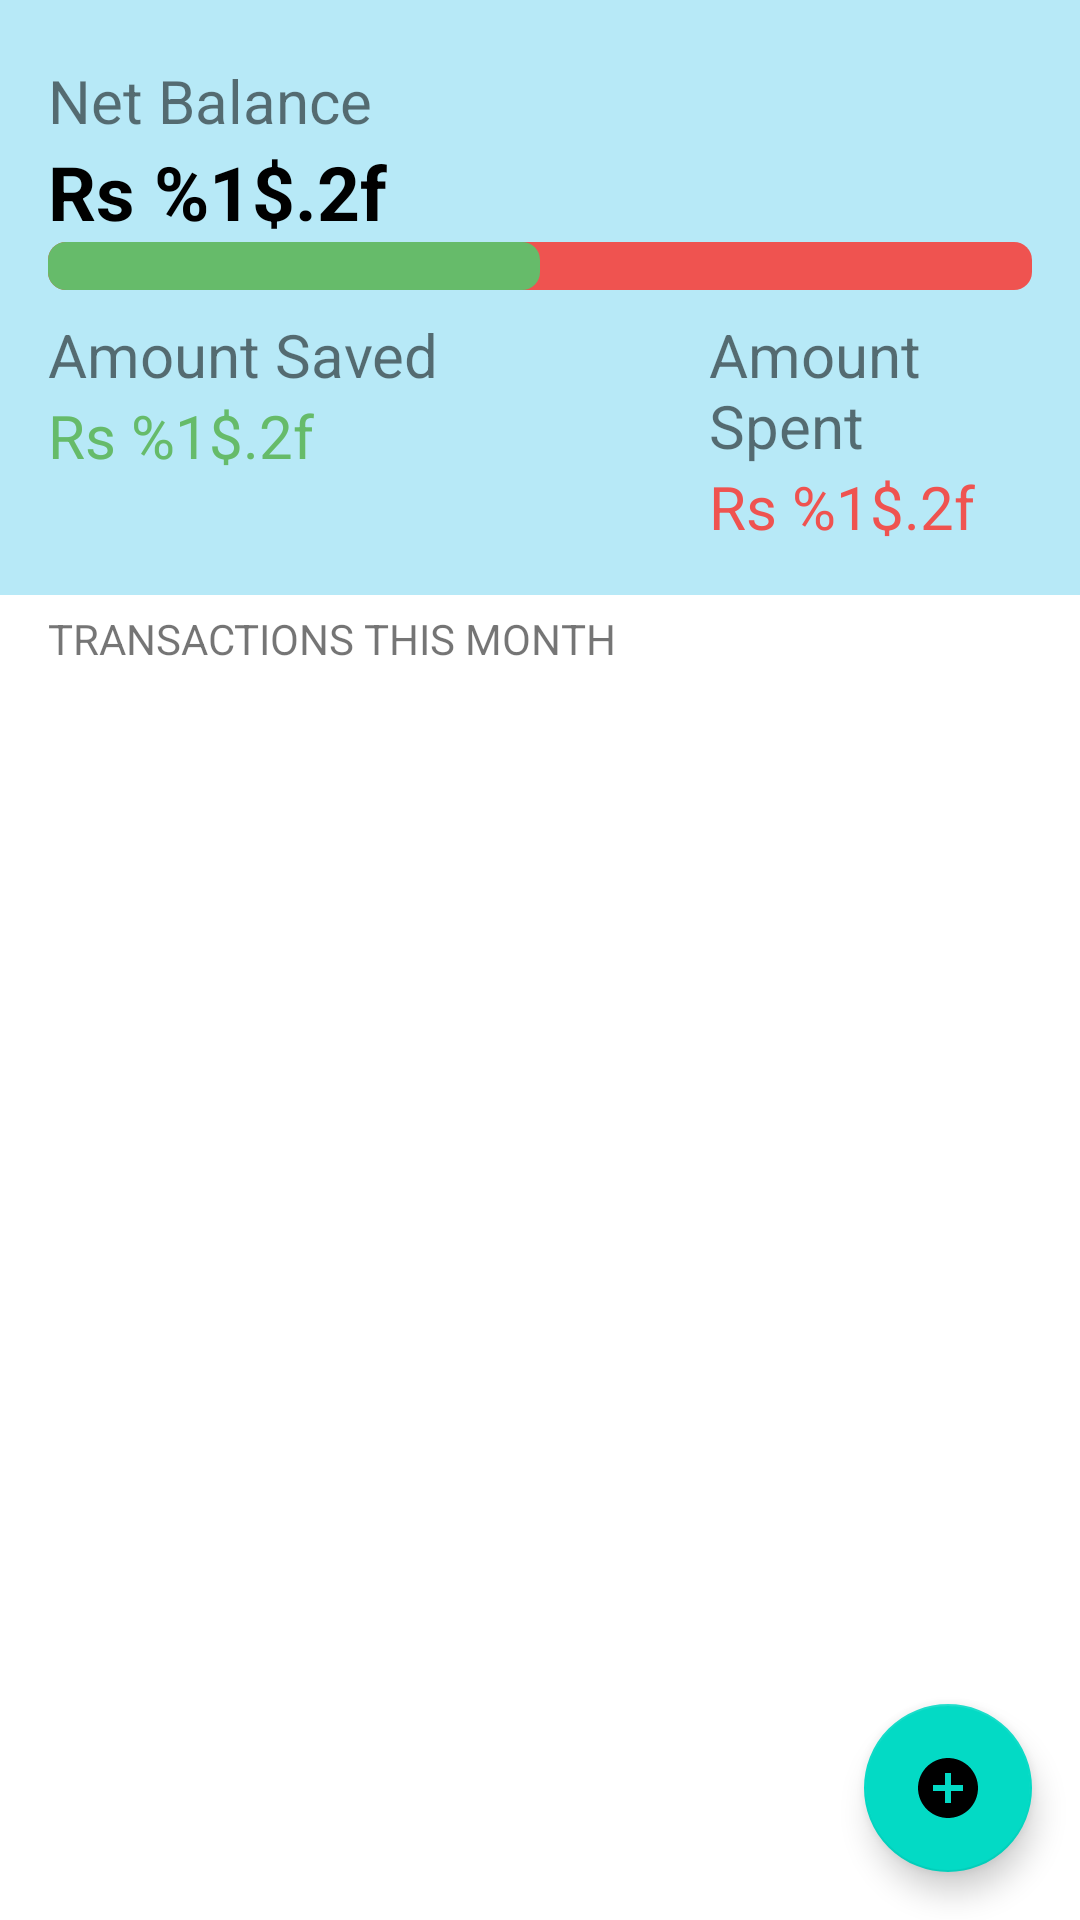

Reconstruct the res/layout file that produces this screen, plus the resources it refers to.
<!-- AndroidManifest.xml: application theme Theme.ExpenseManager -->
<!-- res/layout/fragment_month_wise.xml -->
<?xml version="1.0" encoding="utf-8"?>
<androidx.constraintlayout.widget.ConstraintLayout xmlns:android="http://schemas.android.com/apk/res/android"
    xmlns:tools="http://schemas.android.com/tools"
    android:layout_width="match_parent"
    android:layout_height="match_parent"
    xmlns:app="http://schemas.android.com/apk/res-auto"
    tools:context=".ui.MonthWiseFragment">


    <LinearLayout
        android:paddingStart="16dp"
        android:paddingEnd="16dp"
        android:paddingBottom="16dp"
        android:layout_width="match_parent"
        android:layout_height="wrap_content"
        android:orientation="vertical"
        app:layout_constraintTop_toTopOf="parent"
        app:layout_constraintStart_toStartOf="parent"
        app:layout_constraintEnd_toEndOf="parent"
        android:background="@color/blue1"
        android:id="@+id/monthTopLayout">

        <TextView
            android:layout_width="wrap_content"
            android:layout_height="wrap_content"
            android:text="@string/net_balance"
            android:textSize="20sp"
            android:layout_marginTop="20dp"/>

        <TextView
            android:layout_width="wrap_content"
            android:layout_height="wrap_content"
            android:text="@string/nb"
            android:textSize="25sp"
            android:textStyle="bold"
            android:textColor="@color/black"
            android:id="@+id/monthlyNb"/>

       <ProgressBar
           android:layout_width="match_parent"
           android:layout_height="wrap_content"
           style="?android:attr/progressBarStyleHorizontal"
           android:progress="50"
           android:progressDrawable="@drawable/custom_progress_bg"
           android:id="@+id/monthlyProgress"
           />


        <LinearLayout
            android:layout_marginTop="8dp"
            android:layout_width="wrap_content"
            android:layout_height="match_parent"
            android:orientation="horizontal">

            <LinearLayout
                android:layout_width="match_parent"
                android:layout_height="wrap_content"
                android:orientation="vertical">

                <TextView
                    android:layout_width="wrap_content"
                    android:layout_height="wrap_content"
                    android:text="@string/amount_saved"
                    android:textSize="20sp"/>

                <TextView
                    android:layout_width="wrap_content"
                    android:layout_height="wrap_content"
                    android:text="@string/nb"
                    android:textColor="@color/green"
                    android:textSize="20sp"
                    android:id="@+id/monthly_save"/>

            </LinearLayout>

            <LinearLayout
                android:layout_width="match_parent"
                android:layout_height="wrap_content"
                android:orientation="vertical"
                android:layout_marginStart="90dp">

                <TextView
                    android:layout_width="wrap_content"
                    android:layout_height="wrap_content"
                    android:text="@string/amount_spent"
                    android:textSize="20sp" />

                <TextView
                    android:layout_width="wrap_content"
                    android:layout_height="wrap_content"
                    android:text="@string/nb"
                    android:textColor="@color/red"
                    android:textSize="20sp"
                    android:id="@+id/monthly_spent"/>

            </LinearLayout>

        </LinearLayout>

    </LinearLayout>

    <TextView
        android:layout_width="wrap_content"
        android:layout_height="wrap_content"
        app:layout_constraintTop_toBottomOf="@+id/monthTopLayout"
        app:layout_constraintStart_toStartOf="parent"
        android:text="@string/transactions_this_month"
        android:textAllCaps="true"
        android:id="@+id/transac_monthly"
        android:layout_marginTop="5dp"
        android:layout_marginStart="16dp"/>

    <androidx.recyclerview.widget.RecyclerView
        android:padding="16dp"
        android:layout_width="match_parent"
        android:layout_height="0dp"
        tools:listitem="@layout/list_item"
        app:layout_constraintTop_toBottomOf="@+id/transac_monthly"
        app:layout_constraintStart_toStartOf="parent"
        app:layout_constraintEnd_toEndOf="parent"
        app:layout_constraintBottom_toBottomOf="parent"
        android:layout_marginTop="5dp"
        app:layout_constrainedHeight="true"
        android:id="@+id/monthRv"/>

    <com.google.android.material.floatingactionbutton.FloatingActionButton
        android:layout_width="wrap_content"
        android:layout_height="wrap_content"
        android:clickable="true"
        android:focusable="true"
        app:fabSize="normal"
        app:layout_constraintEnd_toEndOf="parent"
        app:layout_constraintBottom_toBottomOf="parent"
        android:src="@drawable/ic_baseline_add_circle_24"
        android:contentDescription="@string/add"
        android:layout_margin="16dp"/>

</androidx.constraintlayout.widget.ConstraintLayout>
<!-- res/layout/list_item.xml (included above) -->
<?xml version="1.0" encoding="utf-8"?>
<androidx.constraintlayout.widget.ConstraintLayout xmlns:android="http://schemas.android.com/apk/res/android"
    android:layout_width="match_parent"
    android:layout_height="wrap_content"
    xmlns:app="http://schemas.android.com/apk/res-auto"
    android:padding="5dp">

    <TextView
        android:layout_width="wrap_content"
        android:layout_height="wrap_content"
        android:id="@+id/item_name"
        app:layout_constraintTop_toTopOf="parent"
        app:layout_constraintStart_toStartOf="parent"
        android:text="@string/item_1"
        android:textColor="@color/black" />

    <TextView
        android:layout_width="wrap_content"
        android:layout_height="wrap_content"
        android:id="@+id/item_date"
        app:layout_constraintStart_toStartOf="parent"
        app:layout_constraintTop_toBottomOf="@+id/item_name"
        android:text="@string/date"
        android:textColor="#808080"/>

    <TextView
        android:layout_width="wrap_content"
        android:layout_height="wrap_content"
        app:layout_constraintStart_toEndOf="@+id/item_date"
        app:layout_constraintTop_toBottomOf="@+id/item_name"
        android:id="@+id/item_type"
        android:layout_marginStart="25dp"
        android:text="@string/type"/>

    <TextView
        android:layout_width="wrap_content"
        android:layout_height="wrap_content"
        android:id="@+id/item_amount"
        app:layout_constraintTop_toTopOf="parent"
        app:layout_constraintEnd_toEndOf="parent"
        android:text="@string/amountDisp"
        android:layout_marginTop="8dp"
        android:textColor="@color/green"/>



</androidx.constraintlayout.widget.ConstraintLayout>
<!-- resources referenced by this layout -->
<resources>
  <color name="black">#FF000000</color>
  <color name="blue1">#B7E9F7</color>
  <color name="green">#66BB6A</color>
  <color name="red">#EF5350</color>
  <!-- drawable custom_progress_bg (drawable) -->
  <?xml version="1.0" encoding="utf-8"?>
  <layer-list xmlns:android="http://schemas.android.com/apk/res/android">
  
      <item android:id="@android:id/background">
          <shape android:shape="rectangle">
              <corners android:radius="6dp"/>
              <solid android:color="@color/red"/>
          </shape>
      </item>
  
      <item android:id="@android:id/progress">
          <scale android:scaleWidth="100%">
              <shape android:shape="rectangle">
                  <corners android:radius="6dp"/>
                  <solid android:color="@color/green"/>
              </shape>
  
          </scale>
      </item>
  
  </layer-list>
  <!-- drawable ic_baseline_add_circle_24 (drawable) -->
  <vector android:height="24dp" android:tint="#298AE9"
      android:viewportHeight="24" android:viewportWidth="24"
      android:width="24dp" xmlns:android="http://schemas.android.com/apk/res/android">
      <path android:fillColor="@android:color/white" android:pathData="M12,2C6.48,2 2,6.48 2,12s4.48,10 10,10 10,-4.48 10,-10S17.52,2 12,2zM17,13h-4v4h-2v-4L7,13v-2h4L11,7h2v4h4v2z"/>
  </vector>
  <string name="add">add</string>
  <string name="amountDisp">+ %1$.2f</string>
  <string name="amount_saved">Amount Saved</string>
  <string name="amount_spent">Amount Spent</string>
  <string name="date">date</string>
  <string name="item_1">Item 1</string>
  <string name="nb">Rs %1$.2f</string>
  <string name="net_balance">Net Balance</string>
  <string name="transactions_this_month">Transactions this Month</string>
  <string name="type">\u2022 %1$.2s</string>
  <style name="Theme.ExpenseManager" parent="Theme.MaterialComponents.DayNight.NoActionBar">
          
          <item name="colorPrimary">@color/purple_500</item>
          <item name="colorPrimaryVariant">@color/purple_700</item>
          <item name="colorOnPrimary">@color/white</item>
          
          <item name="colorSecondary">@color/teal_200</item>
          <item name="colorSecondaryVariant">@color/teal_700</item>
          <item name="colorOnSecondary">@color/black</item>
          
          <item name="android:statusBarColor" tools:targetApi="l">?attr/colorSecondary</item>
          
      </style>
  <color name="purple_500">#FF6200EE</color>
  <color name="purple_700">#FF3700B3</color>
  <color name="white">#FFFFFFFF</color>
  <color name="teal_200">#FF03DAC5</color>
  <color name="teal_700">#FF018786</color>
</resources>
